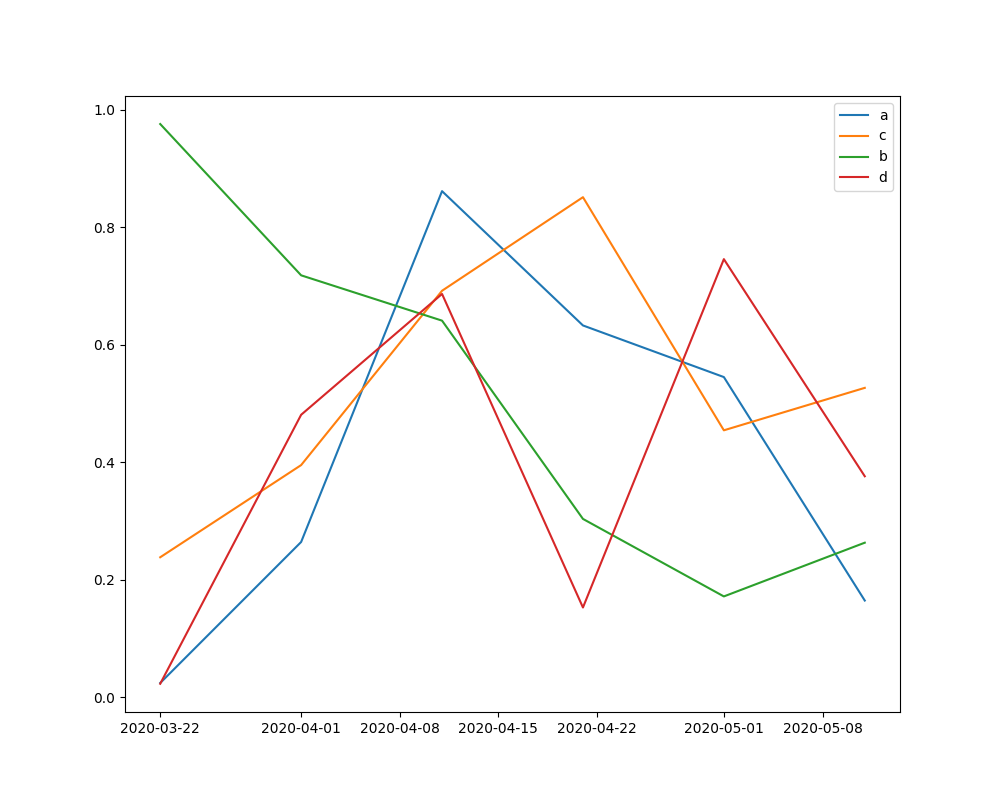

Data behind this chart, as committed beside it:
, draw, date, a, c, b, d, r0, recovery_time
1, 1, 2020-03-22, 0.02456, 0.2384, 0.9755, 0.02294, 0.103, 4.194
2, 1, 2020-04-01, 0.2644, 0.3956, 0.7185, 0.4799, 0.1027, 2.528
3, 1, 2020-04-11, 0.8615, 0.6928, 0.6413, 0.6854, 0.103, 1.444
4, 1, 2020-04-21, 0.6331, 0.851, 0.3032, 0.1523, 0.1027, 1.175
5, 1, 2020-05-01, 0.5448, 0.4541, 0.1718, 0.744, 0.1027, 2.202
6, 1, 2020-05-11, 0.1649, 0.5263, 0.2634, 0.3749, 0.1027, 1.9
7, 2, 2020-03-22, 0.02447, 0.2383, 0.9755, 0.02331, 0.6684, 4.196
8, 2, 2020-04-01, 0.2642, 0.3954, 0.7178, 0.4814, 0.668, 2.529
9, 2, 2020-04-11, 0.8613, 0.6917, 0.6407, 0.687, 0.6685, 1.446
10, 2, 2020-04-21, 0.6323, 0.8511, 0.3035, 0.1534, 0.6703, 1.175
11, 2, 2020-05-01, 0.545, 0.4541, 0.1716, 0.7465, 0.6679, 2.202
12, 2, 2020-05-11, 0.1649, 0.5266, 0.2635, 0.3765, 0.6689, 1.899
13, 3, 2020-03-22, 0.02454, 0.2384, 0.9755, 0.0229, 1.244, 4.195
14, 3, 2020-04-01, 0.2643, 0.3953, 0.7186, 0.4796, 1.245, 2.53
15, 3, 2020-04-11, 0.8613, 0.6929, 0.6415, 0.6854, 1.243, 1.443
16, 3, 2020-04-21, 0.6334, 0.851, 0.3034, 0.1524, 1.248, 1.175
17, 3, 2020-05-01, 0.5451, 0.4537, 0.1718, 0.7438, 1.245, 2.204
18, 3, 2020-05-11, 0.1648, 0.5261, 0.2634, 0.3748, 1.243, 1.901
19, 4, 2020-03-22, 0.0245, 0.2387, 0.9755, 0.02352, 0.744, 4.19
20, 4, 2020-04-01, 0.2646, 0.3947, 0.7177, 0.4829, 0.743, 2.534
21, 4, 2020-04-11, 0.8613, 0.6903, 0.6409, 0.6879, 0.7443, 1.449
22, 4, 2020-04-21, 0.6321, 0.8512, 0.3041, 0.1536, 0.7426, 1.175
23, 4, 2020-05-01, 0.5449, 0.4556, 0.1717, 0.7478, 0.7434, 2.195
24, 4, 2020-05-11, 0.1646, 0.527, 0.263, 0.3785, 0.7449, 1.897
25, 5, 2020-03-22, 0.02446, 0.2383, 0.9755, 0.02328, 1.2, 4.197
26, 5, 2020-04-01, 0.2642, 0.3955, 0.7178, 0.4811, 1.2, 2.528
27, 5, 2020-04-11, 0.8613, 0.6918, 0.6407, 0.6867, 1.201, 1.446
28, 5, 2020-04-21, 0.6326, 0.8509, 0.3034, 0.1533, 1.196, 1.175
29, 5, 2020-05-01, 0.5452, 0.4542, 0.1716, 0.7462, 1.2, 2.202
30, 5, 2020-05-11, 0.1649, 0.5264, 0.2632, 0.3763, 1.202, 1.9
31, 6, 2020-03-22, 0.0245, 0.2385, 0.9755, 0.02286, 0.3134, 4.194
32, 6, 2020-04-01, 0.2644, 0.3953, 0.7189, 0.4794, 0.3131, 2.53
33, 6, 2020-04-11, 0.8612, 0.6929, 0.6418, 0.6851, 0.3133, 1.443
34, 6, 2020-04-21, 0.6339, 0.851, 0.3034, 0.1521, 0.3123, 1.175
35, 6, 2020-05-01, 0.545, 0.4534, 0.1717, 0.7431, 0.3132, 2.205
36, 6, 2020-05-11, 0.1647, 0.5263, 0.2633, 0.3748, 0.313, 1.9
37, 7, 2020-03-22, 0.0245, 0.2385, 0.9755, 0.02286, NA, 4.194
38, 7, 2020-04-01, 0.2644, 0.3953, 0.7189, 0.4794, NA, 2.53
39, 7, 2020-04-11, 0.8612, 0.6929, 0.6419, 0.6852, NA, 1.443
40, 7, 2020-04-21, 0.6339, 0.851, 0.3034, 0.1521, NA, 1.175
41, 7, 2020-05-01, 0.545, 0.4534, 0.1717, 0.7431, NA, 2.205
42, 7, 2020-05-11, 0.1647, 0.5263, 0.2633, 0.3748, NA, 1.9
43, 8, 2020-03-22, 0.02455, 0.2382, 0.9755, 0.02296, NA, 4.198
44, 8, 2020-04-01, 0.2645, 0.3959, 0.7184, 0.4798, NA, 2.526
45, 8, 2020-04-11, 0.8616, 0.6925, 0.6412, 0.6857, NA, 1.444
46, 8, 2020-04-21, 0.6332, 0.851, 0.3033, 0.1524, NA, 1.175
47, 8, 2020-05-01, 0.545, 0.4542, 0.1718, 0.7443, NA, 2.202
48, 8, 2020-05-11, 0.165, 0.5266, 0.2635, 0.3749, NA, 1.899
49, 9, 2020-03-22, 0.0245, 0.2386, 0.9755, 0.02353, NA, 4.191
50, 9, 2020-04-01, 0.2645, 0.3947, 0.7177, 0.4829, NA, 2.533
51, 9, 2020-04-11, 0.8613, 0.6903, 0.6409, 0.688, NA, 1.449
52, 9, 2020-04-21, 0.6321, 0.8512, 0.3041, 0.1536, NA, 1.175
53, 9, 2020-05-01, 0.545, 0.4556, 0.1717, 0.7479, NA, 2.195
54, 9, 2020-05-11, 0.1646, 0.5269, 0.263, 0.3785, NA, 1.898
55, 10, 2020-03-22, 0.02449, 0.2386, 0.9755, 0.02346, NA, 4.191
56, 10, 2020-04-01, 0.2647, 0.3945, 0.7172, 0.4823, NA, 2.535
57, 10, 2020-04-11, 0.8612, 0.6909, 0.6407, 0.6876, NA, 1.447
58, 10, 2020-04-21, 0.6326, 0.8511, 0.3038, 0.1536, NA, 1.175
59, 10, 2020-05-01, 0.5449, 0.4552, 0.1718, 0.7476, NA, 2.197
60, 10, 2020-05-11, 0.1647, 0.5265, 0.2628, 0.3781, NA, 1.899
... 5,904 more rows
